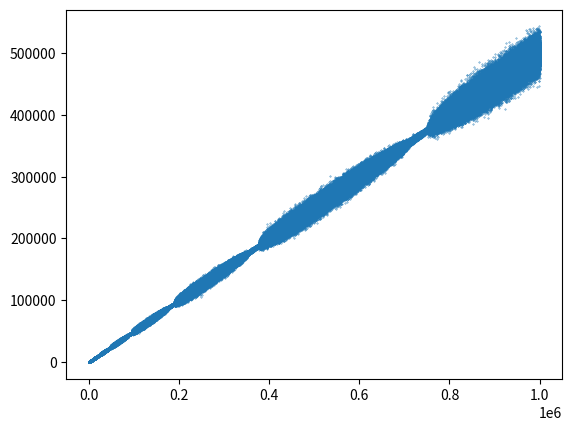

The matplotlib source for this figure:
## This program is inspired by the following video from numberphile --> https://www.youtube.com/watch?v=j0o-pMIR8uk&

from matplotlib import pyplot as plt
from copy import copy

def hofstadter(n_terms):
    sequence = [1, 1]
    for i in range(2, n_terms):
        num_1 = sequence[-sequence[-1]]
        num_2 = sequence[-sequence[-2]]
        sequence.append(num_1 + num_2)
    return sequence

X = range(1000000)
Y = hofstadter(1000000)

plt.scatter(X, Y, s=.1)
plt.show()


